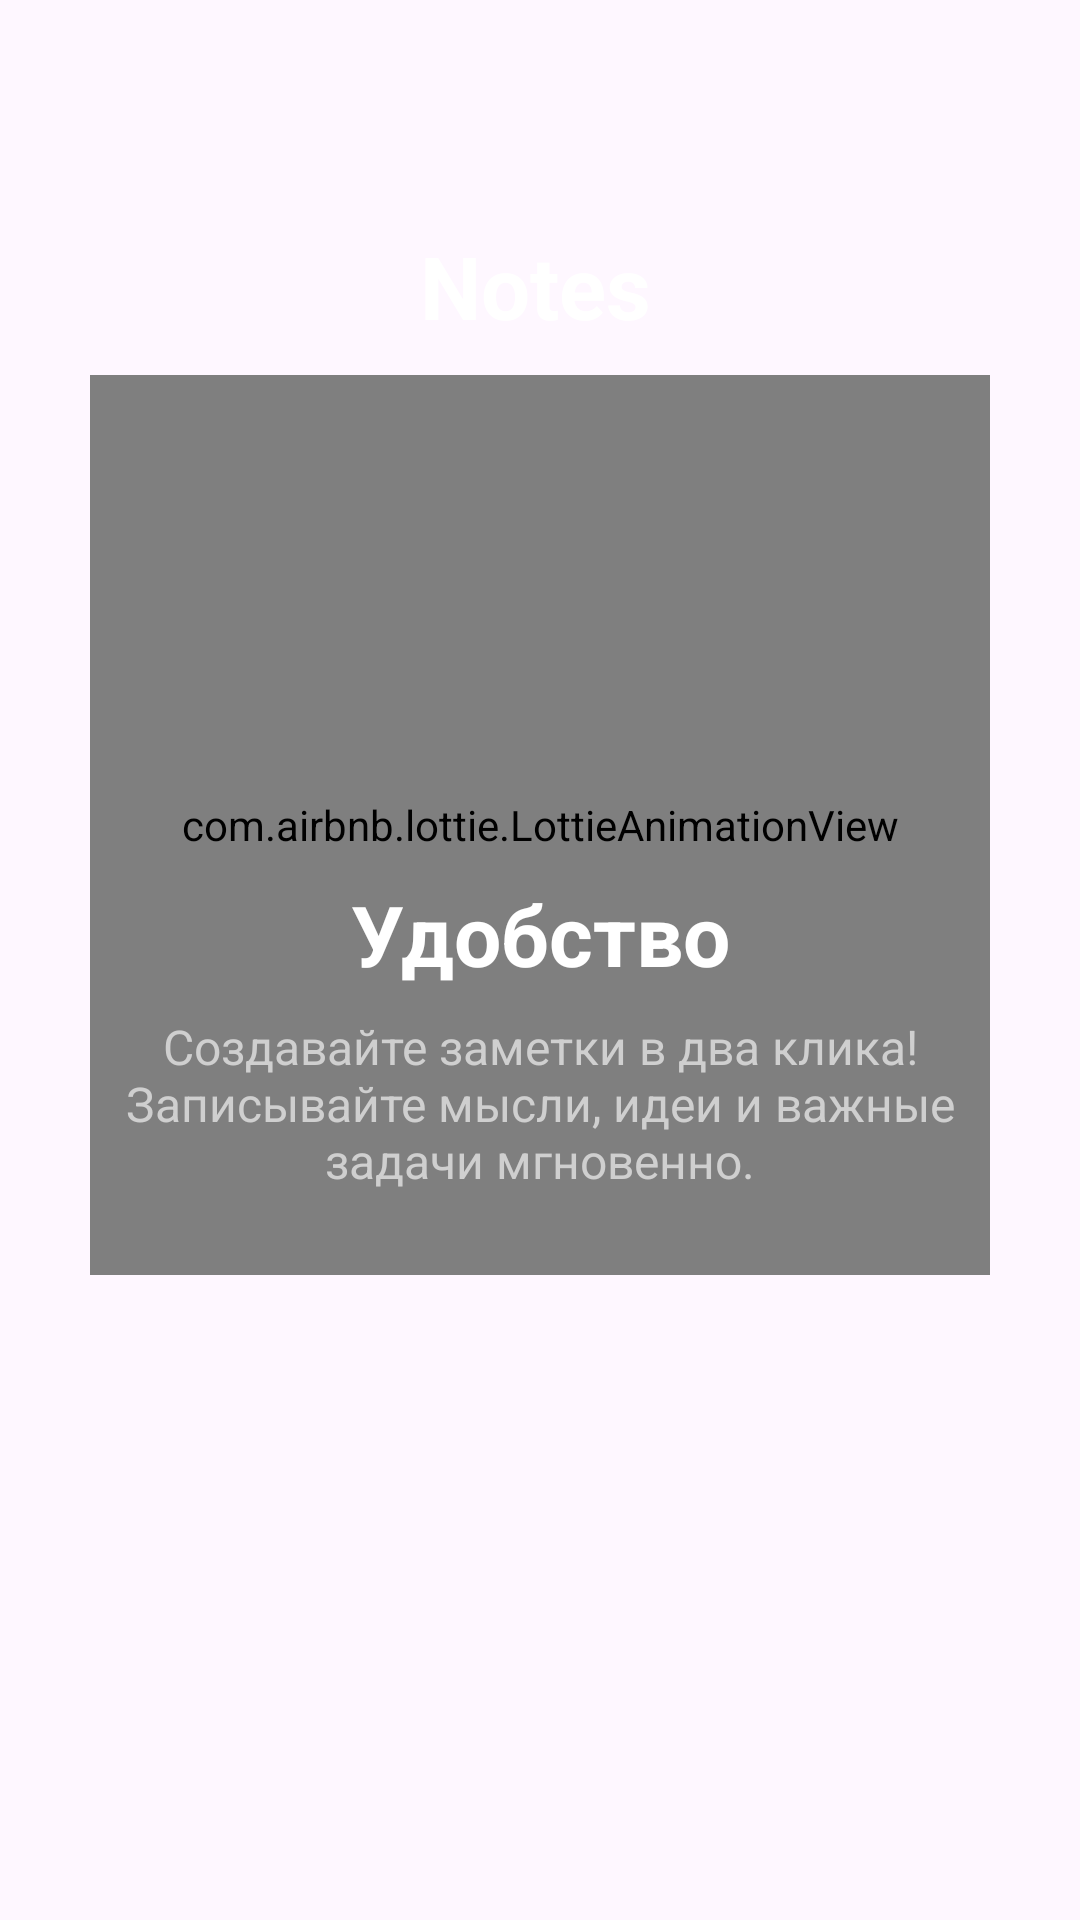

Reconstruct the res/layout file that produces this screen, plus the resources it refers to.
<!-- AndroidManifest.xml: application theme Theme.NoteApp -->
<!-- res/layout/fragment_on_board_paging.xml -->
<?xml version="1.0" encoding="utf-8"?>
<androidx.constraintlayout.widget.ConstraintLayout xmlns:android="http://schemas.android.com/apk/res/android"
    xmlns:app="http://schemas.android.com/apk/res-auto"
    xmlns:tools="http://schemas.android.com/tools"
    android:layout_width="match_parent"
    android:layout_height="match_parent"
    tools:context=".ui.fragments.onboard.OnBoardPagingFragment">


    <TextView
        android:id="@+id/txt_notes"
        android:layout_width="80dp"
        android:layout_height="35dp"
        android:layout_marginTop="76dp"
        app:layout_constraintStart_toStartOf="parent"
        android:text="Notes"
        android:textColor="@color/white"
        android:textSize="29sp"
        android:textStyle="bold"
        app:layout_constraintEnd_toEndOf="parent"
        app:layout_constraintTop_toTopOf="parent" />
    
    <com.airbnb.lottie.LottieAnimationView
        android:id="@+id/lottieAnimation"
        android:layout_width="300dp"
        android:layout_height="300dp"
        app:layout_constraintStart_toStartOf="parent"
        app:layout_constraintEnd_toEndOf="parent"
        app:layout_constraintTop_toTopOf="parent"
        android:layout_marginTop="125dp"
        app:lottie_rawRes="@raw/human"
        app:lottie_autoPlay="true"
        app:lottie_loop="true"/>


    <TextView
        android:id="@+id/txt_title"
        android:layout_width="wrap_content"
        android:layout_height="wrap_content"
        android:text="Удобство"
        android:textColor="@color/white"
        android:textSize="28sp"
        android:textStyle="bold"
        app:layout_constraintStart_toStartOf="parent"
        app:layout_constraintEnd_toEndOf="parent"
        android:layout_marginBottom="310dp"
        app:layout_constraintBottom_toBottomOf="parent"/>

    <TextView
        android:id="@+id/txt_description"
        android:layout_width="280dp"
        android:layout_height="75dp"
        android:layout_marginTop="8dp"
        android:textAlignment="center"
        app:layout_constraintTop_toBottomOf="@id/txt_title"
        app:layout_constraintStart_toStartOf="parent"
        app:layout_constraintEnd_toEndOf="parent"
        android:text="Создавайте заметки в два клика! Записывайте мысли, идеи и важные задачи мгновенно."
        android:textColor="#CFCFCF"
        android:textSize="16sp"/>

</androidx.constraintlayout.widget.ConstraintLayout>
<!-- resources referenced by this layout -->
<resources>
  <color name="white">#FFFFFFFF</color>
  <style name="Theme.NoteApp" parent="Base.Theme.NoteApp" />
  <style name="Base.Theme.NoteApp" parent="Theme.Material3.DayNight.NoActionBar">
          
          
  
      </style>
</resources>
